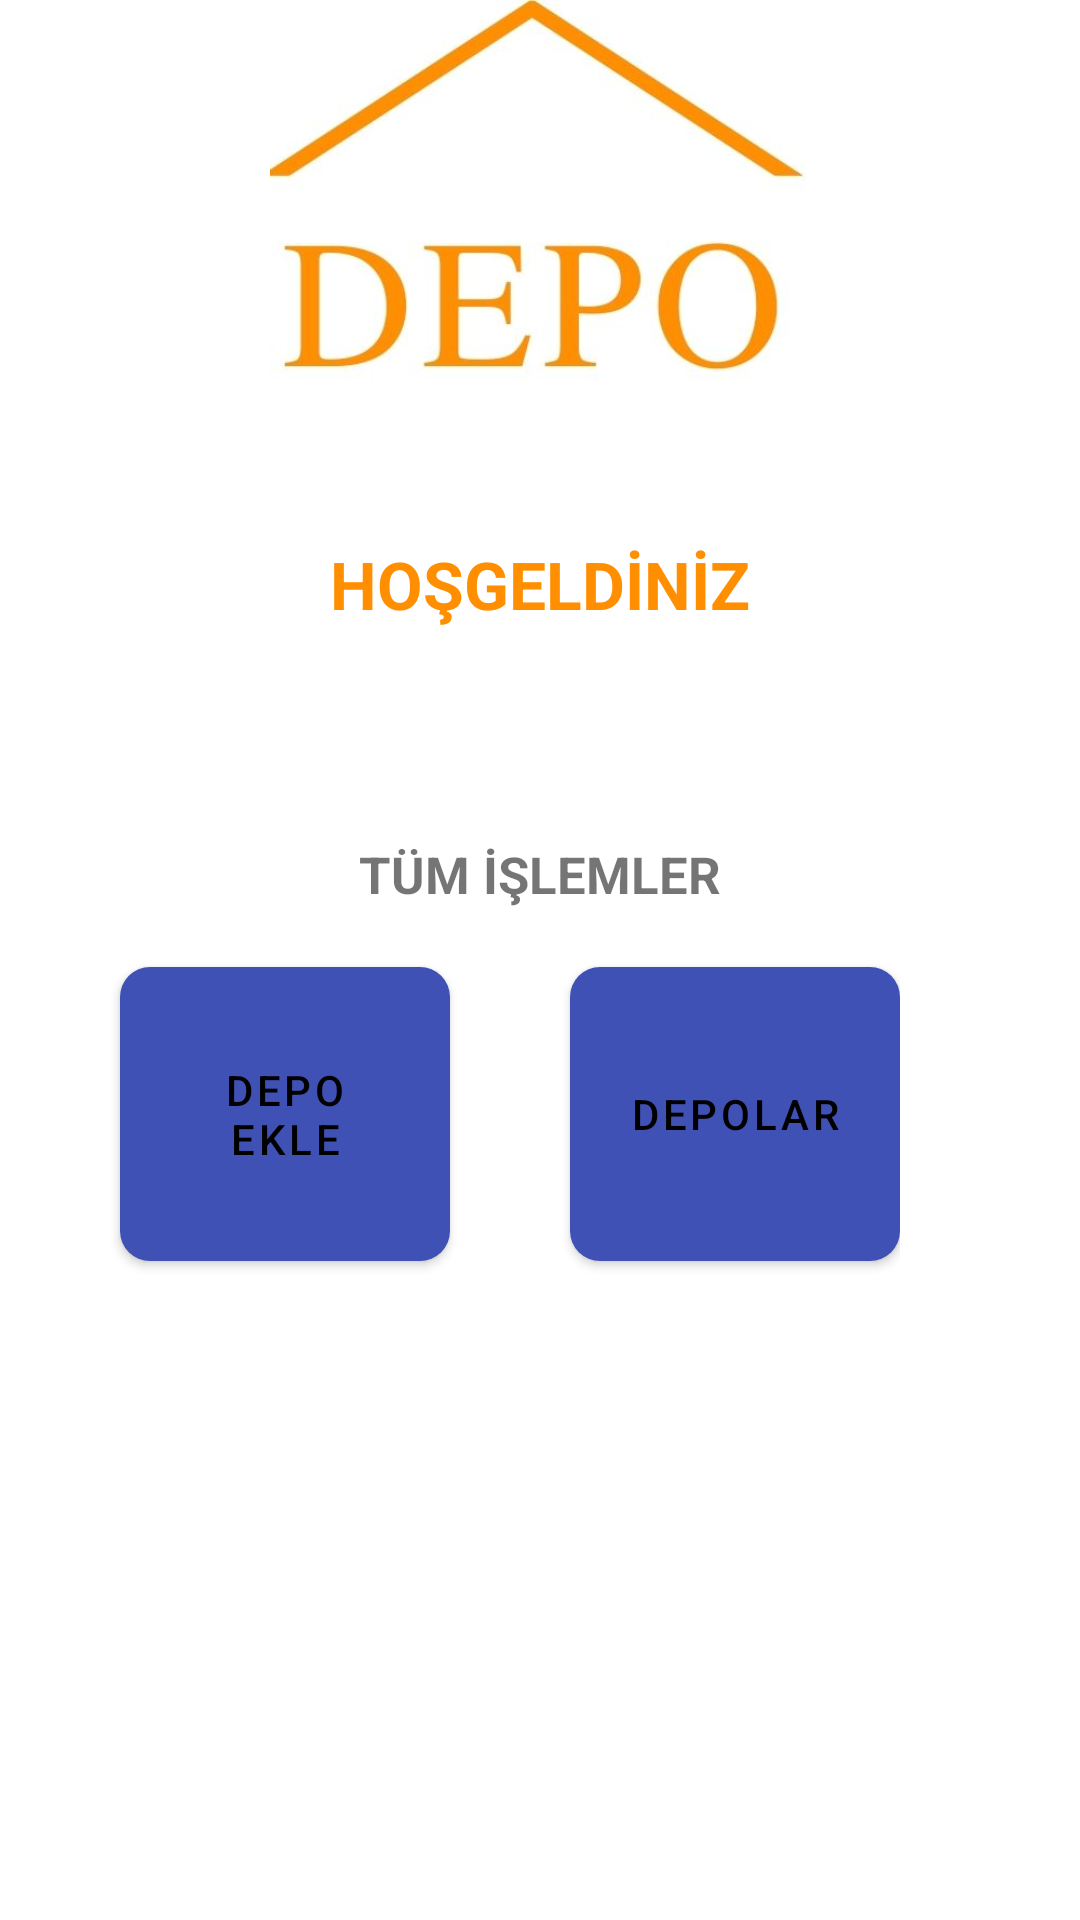

Reconstruct the res/layout file that produces this screen, plus the resources it refers to.
<!-- AndroidManifest.xml: application theme Theme.Depo -->
<!-- res/layout/activity_anasayfa.xml -->
<?xml version="1.0" encoding="utf-8"?>
<LinearLayout xmlns:android="http://schemas.android.com/apk/res/android"
    xmlns:app="http://schemas.android.com/apk/res-auto"
    xmlns:tools="http://schemas.android.com/tools"
    android:layout_width="match_parent"
    android:layout_height="match_parent"
    android:layout_margin="@dimen/margin"
    android:orientation="vertical"
    tools:context=".AnasayfaActivity">

    <ImageView
        android:contentDescription="@null"
        android:id="@+id/imageView2"
        android:layout_width="match_parent"
        android:layout_height="@dimen/imgHeight"
        android:layout_gravity="center_horizontal"
        android:src="@drawable/depologo" />


    <TextView
        android:id="@+id/lblHosgeldin"
        style="@style/baslik"
        android:layout_width="match_parent"
        android:layout_height="wrap_content"
        android:layout_marginBottom="@dimen/marginBottom"
        android:gravity="center_horizontal"
        android:text="@string/activity_anasayfa_title"
        android:textSize="@dimen/baslikTextSize" />

    <TextView
        android:id="@+id/lblEposta"
        android:layout_width="match_parent"
        android:layout_height="wrap_content"
        android:gravity="center"
        android:layout_marginTop="@dimen/marginTop"
        android:layout_marginBottom="@dimen/marginBottom"
        android:text=""
        android:textSize="@dimen/altBaslikTextSize" />


    <TextView
        android:id="@+id/textView"
        android:layout_width="match_parent"
        android:layout_height="@dimen/txtTumUrunlerHeight"
        android:layout_marginBottom="@dimen/marginBottom"
        android:gravity="center"
        android:text="@string/activity_anasayfa_tumIslemler"
        android:layout_marginTop="@dimen/marginTop"
        android:textSize="@dimen/tumIslemler"
        android:textStyle="bold" />

    <RelativeLayout
        android:layout_width="wrap_content"
        android:layout_height="wrap_content">

        <com.google.android.material.button.MaterialButton
            android:id="@+id/btnDepoEkle"
            android:layout_width="@dimen/AnasayfaButton"
            android:layout_height="@dimen/AnasayfaButton"
            android:layout_marginLeft="@dimen/margin"
            android:layout_marginRight="@dimen/margin"
            android:text="@string/activity_anasayfa_btnDepoEkle"
            app:cornerRadius="@dimen/cornerRadius" />


        <com.google.android.material.button.MaterialButton
            android:id="@+id/btnDepolar"
            android:layout_width="@dimen/AnasayfaButton"
            android:layout_height="@dimen/AnasayfaButton"
            android:layout_toEndOf="@+id/btnDepoEkle"
            android:text="@string/activity_anasayfa_btnDepolar"
            app:cornerRadius="@dimen/cornerRadius" />


    </RelativeLayout>






</LinearLayout>
<!-- resources referenced by this layout -->
<resources>
  <dimen name="AnasayfaButton">110dp</dimen>
  <dimen name="altBaslikTextSize">20sp</dimen>
  <dimen name="baslikTextSize">22sp</dimen>
  <dimen name="cornerRadius">10dp</dimen>
  <dimen name="imgHeight">180dp</dimen>
  <dimen name="margin">40dp</dimen>
  <dimen name="marginBottom">10dp</dimen>
  <dimen name="marginTop">10dp</dimen>
  <dimen name="tumIslemler">17sp</dimen>
  <dimen name="txtTumUrunlerHeight">30dp</dimen>
  <!-- drawable depologo: jpg bitmap (drawable, 20892 bytes) -->
  <string name="activity_anasayfa_btnDepoEkle">DEPO EKLE</string>
  <string name="activity_anasayfa_btnDepolar">DEPOLAR</string>
  <string name="activity_anasayfa_title">HOŞGELDİNİZ</string>
  <string name="activity_anasayfa_tumIslemler">TÜM İŞLEMLER</string>
  <style name="baslik">
  
          <item name="android:textColor">@color/colorSecondary</item>
          <item name="android:textStyle">bold</item>
  
      </style>
  <style name="Theme.Depo" parent="Theme.MaterialComponents.DayNight.DarkActionBar">
          
          <item name="colorPrimaryVariant">#002984</item>
          <item name="colorPrimary">#3f51b5</item>
          <item name="colorOnPrimary">@color/black</item>
          <item name="colorSecondary">#ff8f00</item>
          <item name="colorSecondaryVariant">#c56000</item>
          <item name="colorOnSecondary">@color/white</item>
          
          <item name="android:statusBarColor" tools:targetApi="l">?attr/colorPrimaryVariant</item>
          
      </style>
  <color name="colorSecondary">#ff8f00</color>
  <color name="black">#FF000000</color>
  <color name="white">#FFFFFFFF</color>
</resources>
